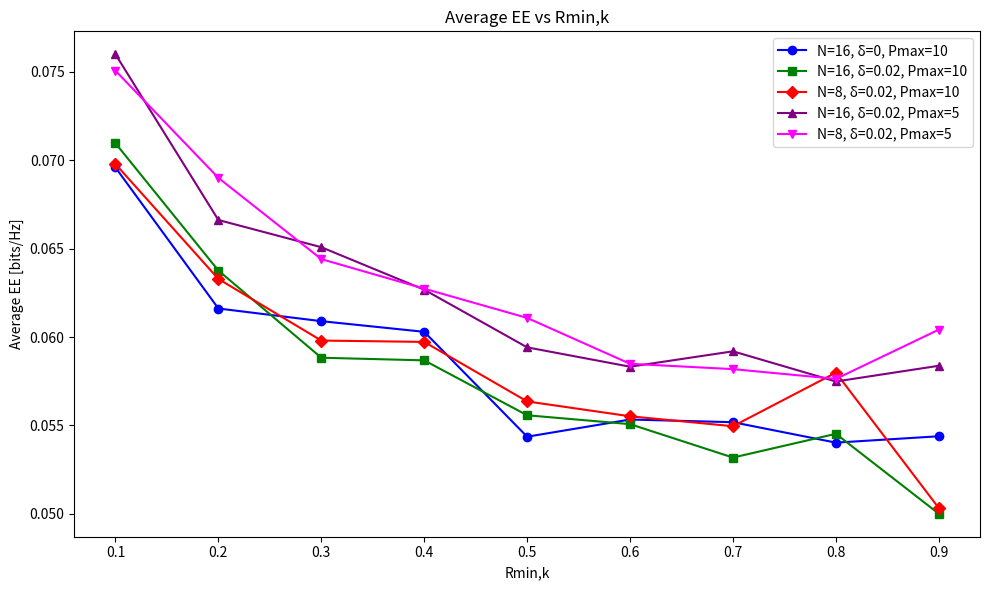

The matplotlib source for this figure:
import numpy as np
import matplotlib.pyplot as plt

# Parameters (adjust as needed)
MB = 2  # Number of antennas at BS
KI = 2  # Number of IR nodes
KE = 4  # Number of ER nodes
rician_factor = 1  # Example Rician factor

# Function definitions (unchanged from previous context)

def rician_channel(size, rician_factor):
    K = rician_factor 
    los_component = (np.random.randn(*size) + 1j * np.random.randn(*size)) * np.sqrt(K / (K + 1))
    nlos_component = (np.random.randn(*size) + 1j * np.random.randn(*size)) * np.sqrt(1 / (K + 1))
    return los_component + nlos_component

def rayleigh_channel(size):
    return (np.random.randn(*size) + 1j * np.random.randn(*size)) * np.sqrt(1 / 2)

def compute_received_signal(hk_b, hk_r, gl_b, gl_r, H, Phi, s, ue):
    received_signals = []
    KI = hk_b.shape[1]
    for k in range(KI):
        gH_lb = hk_b[:, k].conj().T
        gH_lr_Phi = np.dot(hk_r[:, k].conj().T, Phi.conj().T)
        y_I_k = np.dot(gH_lb, s) + np.dot(gH_lr_Phi, H @ s) + ue
        received_signals.append(y_I_k)
    return received_signals

def compute_received_signal_and_energy(gl_b, gl_r, H, Phi, pk, ue, kappa):
    received_signals_ER = []
    harvested_energy = []
    KE = gl_b.shape[1]
    theta = np.random.rand(N)
    for l in range(KE):
        gH_lb = gl_b[:, l].conj().T
        gH_lr_Phi = np.dot(gl_r[:, l].conj().T, Phi)
        y_E_l = np.dot(gH_lb + np.dot(gH_lr_Phi, H), pk) + ue[l]
        received_signals_ER.append(y_E_l)
        M_l = np.dot(np.diag(gl_r[:, l].conj()), H)
        harvested_energy_l = kappa * np.sum([np.abs(np.dot(gH_lb + np.dot(theta.conj().T, M_l), pk[:, k])) ** 2 for k in range(KI)])
        harvested_energy.append(harvested_energy_l)
    return received_signals_ER, harvested_energy

def compute_total_power_consumed(pk, P_owS_B, P_owS_I):
    return np.sum([np.trace(np.outer(pk[:, k], pk[:, k].conj().T)) for k in range(KI)]) + P_owS_B + P_owS_I

def compute_sinr_and_rate(hk_b, hk_r, H, Phi, pk, sigma_epsilon):
    sinr_values = []
    rate_values = []
    KI = hk_b.shape[1]
    for k in range(KI):
        gk_b = hk_b[:, k]
        gk_r = np.dot(hk_r[:, k].conj(), Phi)
        gk = gk_b + np.dot(gk_r, H)
        pk_k = pk[:, k][:, np.newaxis]
        numerator = np.abs(np.dot(gk.conj(), pk_k)) ** 2
        interference_sum = 0
        for i in range(KI):
            if i != k:
                gi_b = hk_b[:, i]
                gi_r = np.dot(hk_r[:, i].conj(), Phi)
                gi = gi_b + np.dot(gi_r, H)
                pk_i = pk[:, i][:, np.newaxis]
                interference_sum += np.abs(np.dot(gi.conj(), pk_i)) ** 2
        sinr_k = numerator / (interference_sum + sigma_epsilon)
        sinr_values.append(sinr_k.item())
        rate_values.append(np.log2(1 + sinr_k.item()))
    return sinr_values, rate_values, np.sum(rate_values)

# Simulation parameters
Pmax_values = [10, 5]  # Different Pmax values to simulate
N_values = [16, 8]  # Different N values to simulate
delta_values = [0, 0.02]  # Different delta values to simulate

# Fixed parameters
Rmin_k_values = np.linspace(0.1, 0.9, 9)  # Range of Rmin,k values

# Configuration list
configurations = [
    {"N": 16, "delta": 0, "Pmax": 10, "color": 'blue', "marker": 'o'},
    {"N": 16, "delta": 0.02, "Pmax": 10, "color": 'green', "marker": 's'},
    {"N": 8, "delta": 0.02, "Pmax": 10, "color": 'red', "marker": 'D'},
    {"N": 16, "delta": 0.02, "Pmax": 5, "color": 'purple', "marker": '^'},
    {"N": 8, "delta": 0.02, "Pmax": 5, "color": 'magenta', "marker": 'v'}
]

# Plotting
plt.figure(figsize=(10, 6))

for config in configurations:
    N = config["N"]
    delta = config["delta"]
    Pmax = config["Pmax"]
    
    avg_ee_values = []
    
    for Rmin_k in Rmin_k_values:
        ee_values = []
        
        for _ in range(50):  # Run multiple simulations for averaging
            # Generate channel gains
            hk_b = rayleigh_channel((MB, KI))
            gl_b = rayleigh_channel((MB, KE))
            hk_r = rician_channel((N, KI), rician_factor)
            gl_r = rician_channel((N, KE), rician_factor)
            H = rician_channel((N, MB), rician_factor)

            # Phase shift matrix Φ construction
            phi = 2 * np.pi * np.random.rand(N)
            Phi = np.diag(np.exp(1j * phi))

            # Transmit power vector
            pk = np.random.randn(MB, KI) + 1j * np.random.randn(MB, KI)

            # Apply power constraint
            total_transmit_power = np.sum([np.trace(np.outer(pk[:, k], np.conj(pk[:, k]))) for k in range(KI)])
            if total_transmit_power > Pmax:
                scaling_factor = np.sqrt(Pmax / total_transmit_power)
                pk = pk * scaling_factor

            # Compute SINR and rate
            _, rate_values, sum_rate = compute_sinr_and_rate(hk_b, hk_r, H, Phi, pk, 1e-3)

            # Check if all rates meet the minimum requirement
            if all(rate >= Rmin_k for rate in rate_values):
                # Compute total power consumed
                total_power_consumed = compute_total_power_consumed(pk, 20, 10)

                # Compute energy efficiency
                energy_efficiency = sum_rate / total_power_consumed
                ee_values.append(energy_efficiency)
        
        if ee_values:
            avg_ee_values.append(np.mean(ee_values))
        else:
            avg_ee_values.append(0)
    
    plt.plot(Rmin_k_values, avg_ee_values, color=config["color"], marker=config["marker"], 
             label=f'N={N}, δ={delta}, Pmax={Pmax}')

plt.xlabel('Rmin,k')
plt.ylabel('Average EE [bits/Hz]')
plt.title('Average EE vs Rmin,k')
plt.legend()

plt.tight_layout()
plt.show()
